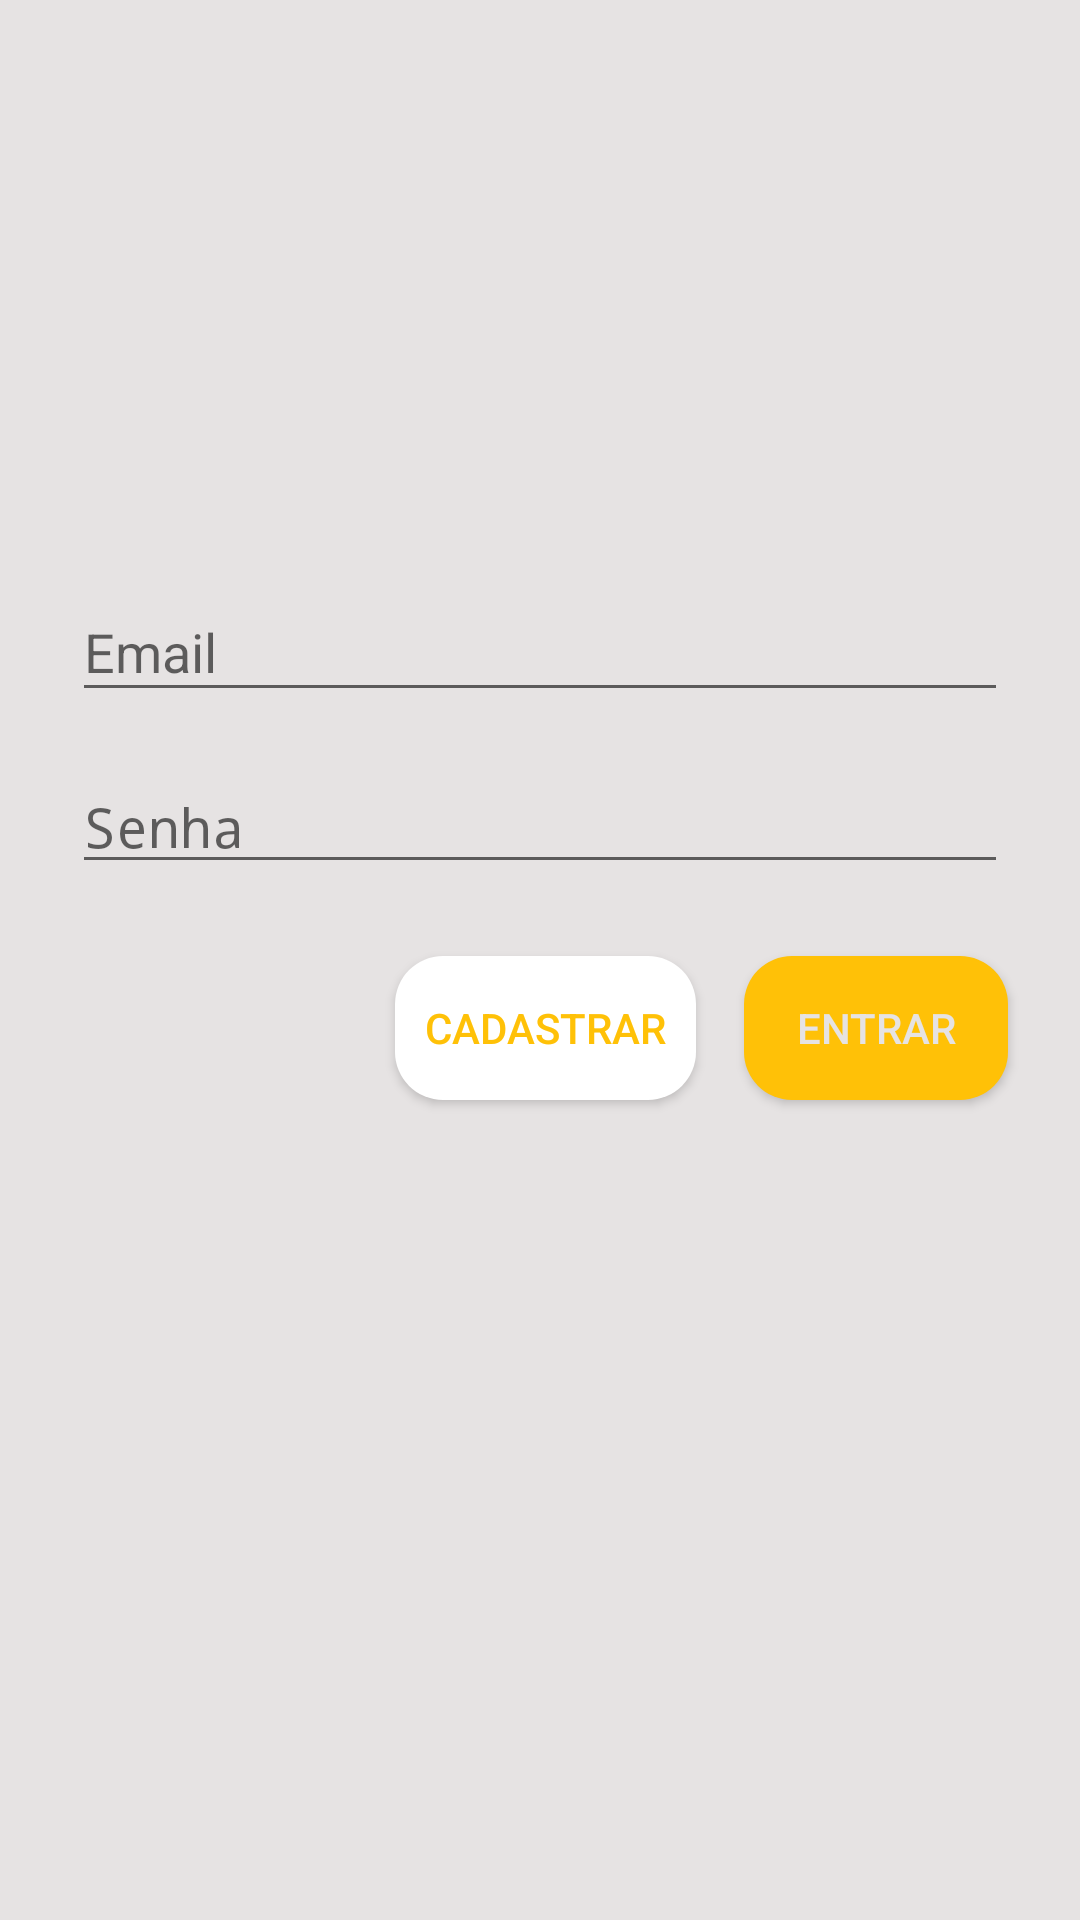

Layout XML and referenced resources for this Android screen:
<!-- AndroidManifest.xml: application theme AppTheme -->
<!-- res/layout/content_main.xml -->
<?xml version="1.0" encoding="utf-8"?>
<androidx.constraintlayout.widget.ConstraintLayout xmlns:android="http://schemas.android.com/apk/res/android"
        xmlns:app="http://schemas.android.com/apk/res-auto"
        xmlns:tools="http://schemas.android.com/tools"
        android:layout_width="match_parent"
        android:layout_height="match_parent"
        android:background="@color/colorIcons"
        app:layout_behavior="@string/appbar_scrolling_view_behavior"
        tools:context=".MainActivity"
        tools:showIn="@layout/activity_main">

    <com.google.android.material.textfield.TextInputLayout
            android:id="@+id/textInputLayout"
            android:layout_width="match_parent"
            android:layout_height="wrap_content"
            android:layout_marginStart="24dp"
            android:layout_marginTop="40dp"
            android:layout_marginEnd="24dp"
            app:layout_constraintEnd_toEndOf="parent"
            app:layout_constraintHorizontal_bias="1.0"
            app:layout_constraintStart_toStartOf="parent"
            app:layout_constraintTop_toBottomOf="@+id/imageLogo">

        <com.google.android.material.textfield.TextInputEditText
                android:id="@+id/textEmail"
                android:layout_width="match_parent"
                android:inputType="textEmailAddress"
                android:layout_height="wrap_content"
                android:imeOptions="actionNext"
                android:hint="@string/login_email" />

    </com.google.android.material.textfield.TextInputLayout>

    <Button
            android:id="@+id/buttonRegister"
            style="@style/BtnStyleRegister"
            android:layout_width="wrap_content"
            android:layout_height="wrap_content"
            android:padding="10dp"
            android:layout_marginTop="24dp"
            android:layout_marginEnd="16dp"
            android:text="@string/login_register"
            app:layout_constraintEnd_toStartOf="@+id/buttonSave"
            app:layout_constraintTop_toBottomOf="@+id/textPassword" />

    <Button
            android:id="@+id/buttonSave"
            style="@style/BtnStyle"
            android:layout_width="wrap_content"
            android:layout_height="wrap_content"
            android:layout_marginTop="24dp"
            android:layout_marginEnd="24dp"
            android:text="@string/login_sign_up"
            android:textColor="@color/colorIcons"
            app:layout_constraintEnd_toEndOf="parent"
            app:layout_constraintTop_toBottomOf="@+id/textPassword" />

    <EditText
            android:id="@+id/textPassword"
            android:layout_width="0dp"
            android:layout_height="wrap_content"
            android:layout_marginStart="24dp"
            android:layout_marginTop="16dp"
            android:layout_marginEnd="24dp"
            android:ems="10"
            android:hint="@string/login_password"
            android:inputType="textPassword"
            app:layout_constraintEnd_toEndOf="parent"
            app:layout_constraintStart_toStartOf="parent"
            app:layout_constraintTop_toBottomOf="@+id/textInputLayout" />

    <ImageView
            android:id="@+id/imageLogo"
            android:layout_width="0dp"
            android:layout_height="105dp"
            android:layout_marginTop="40dp"
            app:layout_constraintEnd_toEndOf="parent"
            app:layout_constraintStart_toStartOf="parent"
            app:layout_constraintTop_toTopOf="parent"
            app:srcCompat="@drawable/vaccine_logo" />

</androidx.constraintlayout.widget.ConstraintLayout>
<!-- resources referenced by this layout -->
<resources>
  <color name="colorIcons">#E6E3E3</color>
  <!-- drawable vaccine_logo: png bitmap (drawable, 43410 bytes) -->
  <string name="login_email">Email</string>
  <string name="login_password">Senha</string>
  <string name="login_register">Cadastrar</string>
  <string name="login_sign_up">Entrar</string>
  <style name="BtnStyle" parent="Widget.AppCompat.Button">
          <item name="android:background">@drawable/button_login_backuground</item>
          <item name="android:textColor">@color/colorIcons</item>
      </style>
  <style name="BtnStyleRegister" parent="Widget.AppCompat.Button">
          <item name="android:background">@drawable/button_register_backuground</item>
          <item name="android:textColor">@color/colorPrimary</item>
      </style>
  <style name="AppTheme" parent="Theme.AppCompat.Light.DarkActionBar">
          
          <item name="colorPrimary">@color/colorPrimary</item>
          <item name="colorPrimaryDark">@color/colorPrimaryDark</item>
          <item name="colorAccent">@color/colorAccent</item>
      </style>
  <!-- drawable button_login_backuground (drawable) -->
  <?xml version="1.0" encoding="utf-8"?>
  <shape xmlns:android="http://schemas.android.com/apk/res/android"
          android:shape="rectangle" android:padding="3dp">
      <solid android:color="@color/colorPrimary"/>
      <corners android:radius="16dp"/>
  </shape>
  <!-- drawable button_register_backuground (drawable) -->
  <?xml version="1.0" encoding="utf-8"?>
  <shape xmlns:android="http://schemas.android.com/apk/res/android"
          android:shape="rectangle" android:padding="3dp">
      <solid android:color="@color/colorWhite"/>
      <corners android:radius="16dp"/>
  </shape>
  <color name="colorPrimary">#FFC107</color>
  <color name="colorPrimaryDark">#FFA000</color>
  <color name="colorAccent">#FF5252</color>
  <color name="colorWhite">#FFFFFF</color>
</resources>
